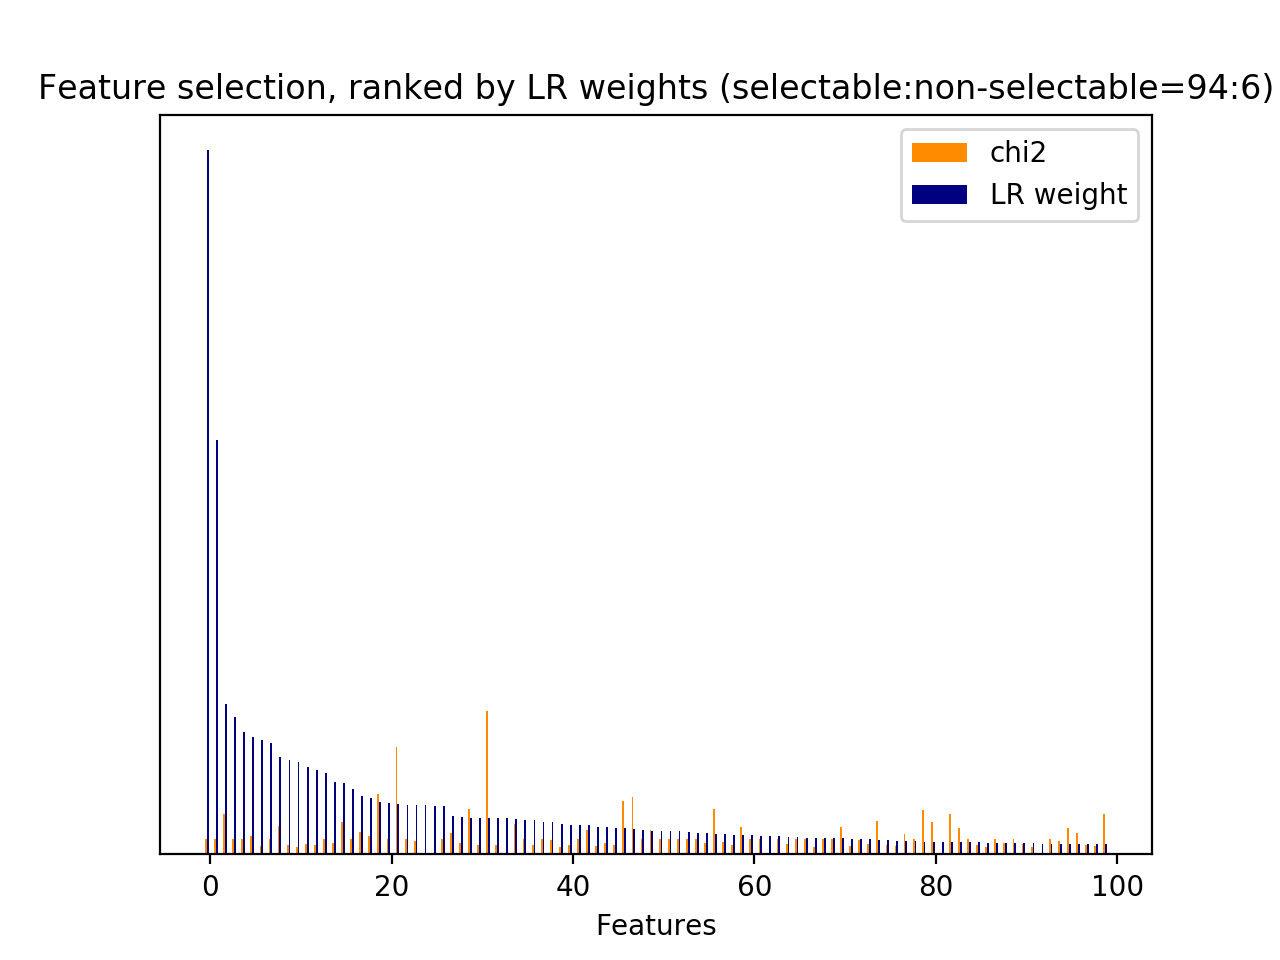

The data file committed next to this chart (first rows):
id, name, prefix, chi2, chi2_rank, clf_weight, clf_weight_rank
0, 1, b'1-utterance_length.current_user_uttera…, 50.39, 156, 0.0802, 18
5, 2.1, b'2.1-user_action_words.current_user_utt…, 32.16, 706, 0.0070, 157
7, 2.1, b'2.1-user_action_words.current_user_utt…, 23.88, 894, 0.0055, 186
13, 2.1, b'2.1-user_action_words.current_user_utt…, 23.9, 879, 0.0066, 168
17, 2.1, b'2.1-user_action_words.current_user_utt…, 20.93, 989, 0.0435, 39
20, 2.1, b'2.1-user_action_words.current_user_utt…, 63.91, 114, 0.0000, 922
21, 2.1, b'2.1-user_action_words.current_user_utt…, 92.99, 58, 0.0002, 575
24, 2.1, b'2.1-user_action_words.current_user_utt…, 26.86, 781, 0.0040, 221
26, 2.1, b'2.1-user_action_words.current_user_utt…, 21.33, 979, 0.0049, 198
31, 2.1, b'2.1-user_action_words.current_user_utt…, 25.59, 815, 0.0026, 269
33, 2.1, b'2.1-user_action_words.current_user_utt…, 23.83, 913, 0.0018, 303
34, 2.1, b'2.1-user_action_words.current_user_utt…, 20.29, 1006, 0.0014, 335
35, 2.1, b'2.1-user_action_words.current_user_utt…, 23.52, 917, 0.0102, 124
36, 2.1, b'2.1-user_action_words.current_user_utt…, 88.18, 63, 0.1017, 15
37, 2.1, b'2.1-user_action_words.current_user_utt…, 36.91, 671, 0.0041, 219
38, 2.1, b'2.1-user_action_words.current_user_utt…, 22.72, 954, 0.0042, 214
39, 2.1, b'2.1-user_action_words.current_user_utt…, 39.16, 659, 0.0009, 393
40, 2.1, b'2.1-user_action_words.current_user_utt…, 59.73, 121, 0.0064, 172
41, 2.1, b'2.1-user_action_words.current_user_utt…, 27.47, 771, 0.0213, 73
42, 2.2, b'2.2-#user_action_words.current_user_ut…, 37.6, 668, 0.0123, 111
44, 3, b'3-time_feature__end_of_session', 110.2, 41, 0.2130, 2
47, 3, b'3-time_feature__turns_from_start', 1856, 1, 0.0030, 255
48, 3, b'3-time_feature__turns_to_end', 1142, 2, 0.0059, 180
49, 1, b'1-utterance_length.next_system_utteran…, 392.8, 4, 0.0512, 31
50, 1, b'1-utterance_length.next_user_utterance…, 386.3, 5, 0.0092, 136
55, 2.1, b'2.1-user_action_words.next_user_uttera…, 25.87, 813, 0.0021, 291
67, 2.1, b'2.1-user_action_words.next_user_uttera…, 109.6, 44, 0.0142, 99
73, 2.1, b'2.1-user_action_words.next_user_uttera…, 41.96, 491, 0.0000, 892
81, 2.1, b'2.1-user_action_words.next_user_uttera…, 35.04, 679, 0.0003, 516
86, 2.1, b'2.1-user_action_words.next_user_uttera…, 28.46, 758, 0.0156, 90
88, 2.1, b'2.1-user_action_words.next_user_uttera…, 27.78, 768, 0.0133, 101
90, 2.1, b'2.1-user_action_words.next_user_uttera…, 81, 90, 0.0037, 237
92, 2.2, b'2.2-#user_action_words.next_user_utter…, 34.38, 689, 0.0083, 144
115, 5, b'5-phrase_feature__noun_phrases__curren…, 24.18, 869, 0.0016, 315
122, 5, b'5-phrase_feature__noun_phrases__curren…, 41.96, 537, 0.0001, 600
145, 5, b'5-phrase_feature__noun_phrases__curren…, 20.14, 1010, 0.0008, 399
175, 5, b'5-phrase_feature__noun_phrases__curren…, 23.43, 941, 0.0004, 477
176, 5, b'5-phrase_feature__noun_phrases__curren…, 25.18, 855, 0.0005, 475
218, 5, b'5-phrase_feature__noun_phrases__curren…, 23.43, 938, 0.0007, 413
249, 5, b'5-phrase_feature__noun_phrases__curren…, 41.96, 536, 0.0000, 935
285, 5, b'5-phrase_feature__noun_phrases__curren…, 41.96, 534, 0.0007, 411
301, 5, b'5-phrase_feature__noun_phrases__curren…, 41.96, 531, 0.0000, 710
320, 5, b'5-phrase_feature__noun_phrases__curren…, 41.96, 530, 0.0068, 161
332, 5, b'5-phrase_feature__noun_phrases__curren…, 23.43, 934, 0.0002, 572
411, 5, b'5-phrase_feature__noun_phrases__curren…, 41.96, 527, 0.0002, 540
412, 5, b'5-phrase_feature__noun_phrases__curren…, 41.96, 512, 0.0013, 345
419, 5, b'5-phrase_feature__noun_phrases__curren…, 25.18, 848, 0.0000, 928
432, 5, b'5-phrase_feature__noun_phrases__curren…, 41.96, 517, 0.0000, 865
437, 5, b'5-phrase_feature__noun_phrases__curren…, 41.96, 522, 0.0000, 785
438, 5, b'5-phrase_feature__noun_phrases__curren…, 41.96, 523, 0.0057, 184
550, 5, b'5-phrase_feature__noun_phrases__curren…, 55.98, 134, 0.0008, 404
551, 5, b'5-phrase_feature__noun_phrases__curren…, 41.96, 510, 0.0069, 159
585, 5, b'5-phrase_feature__noun_phrases__curren…, 34.52, 688, 0.0002, 577
590, 5, b'5-phrase_feature__noun_phrases__curren…, 25.92, 808, 0.0000, 789
591, 5, b'5-phrase_feature__noun_phrases__curren…, 25.92, 807, 0.0369, 45
609, 5, b'5-phrase_feature__noun_phrases__curren…, 21.94, 966, 0.0086, 143
633, 5, b'5-phrase_feature__noun_phrases__curren…, 24.92, 859, 0.0000, 866
634, 5, b'5-phrase_feature__noun_phrases__curren…, 25.18, 854, 0.0013, 346
683, 5, b'5-phrase_feature__noun_phrases__curren…, 41.96, 440, 0.0233, 68
709, 5, b'5-phrase_feature__noun_phrases__curren…, 47.88, 165, 0.0005, 450
... 975 more rows
